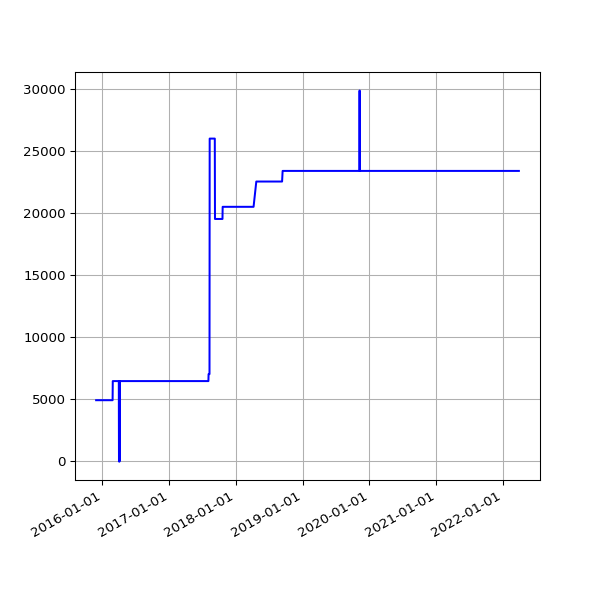

Values plotted in this chart, from the file beside it:
date, value
2015-11-28 02:19:17 +0000, 4931
2015-11-29 02:16:08 +0000, 4931
2015-11-30 02:12:07 +0000, 4931
2015-12-01 02:11:49 +0000, 4931
2015-12-02 02:09:35 +0000, 4931
2015-12-03 02:33:16 +0000, 4931
2015-12-04 02:29:28 +0000, 4931
2015-12-05 02:09:41 +0000, 4931
2015-12-06 02:11:08 +0000, 4931
2015-12-07 02:09:16 +0000, 4931
2015-12-08 02:07:34 +0000, 4931
2015-12-09 02:18:44 +0000, 4931
2015-12-10 02:16:25 +0000, 4931
2015-12-11 02:25:48 +0000, 4931
2015-12-12 02:22:42 +0000, 4931
2015-12-13 02:11:23 +0000, 4931
2015-12-14 02:11:39 +0000, 4931
2015-12-15 02:13:41 +0000, 4931
2015-12-16 03:52:18 +0000, 4931
2015-12-17 02:41:15 +0000, 4931
2015-12-18 03:22:52 +0000, 4931
2015-12-19 02:17:19 +0000, 4931
2015-12-20 03:04:04 +0000, 4931
2015-12-21 02:38:08 +0000, 4931
2015-12-22 02:20:58 +0000, 4931
2015-12-23 02:21:55 +0000, 4931
2015-12-24 02:39:53 +0000, 4931
2015-12-25 02:12:00 +0000, 4931
2015-12-26 03:10:17 +0000, 4931
2015-12-27 02:34:50 +0000, 4931
2015-12-28 02:15:10 +0000, 4931
2015-12-29 02:23:46 +0000, 4931
2015-12-30 02:21:27 +0000, 4931
2016-01-09 02:19:06 +0000, 4931
2016-01-10 03:42:17 +0000, 4931
2016-01-11 03:42:37 +0000, 4931
2016-01-12 02:53:35 +0000, 4931
2016-01-13 02:21:27 +0000, 4931
2016-01-14 02:32:42 +0000, 4931
2016-01-15 02:35:40 +0000, 4931
2016-01-16 02:19:34 +0000, 4931
2016-01-17 02:21:38 +0000, 4931
2016-01-18 06:14:36 +0000, 4931
2016-01-19 02:34:15 +0000, 4931
2016-01-20 03:12:50 +0000, 4931
2016-01-21 02:21:52 +0000, 4931
2016-01-22 02:58:21 +0000, 4931
2016-01-23 02:12:19 +0000, 4931
2016-01-24 02:12:52 +0000, 4931
2016-01-25 02:20:31 +0000, 4931
2016-01-26 02:13:41 +0000, 4931
2016-01-27 03:49:34 +0000, 4931
2016-01-28 03:53:39 +0000, 4931
2016-01-29 03:46:44 +0000, 4931
2016-01-30 03:53:31 +0000, 4931
2016-01-31 04:03:38 +0000, 4931
2016-02-01 04:07:18 +0000, 4931
2016-02-02 04:15:40 +0000, 4931
2016-02-03 03:50:12 +0000, 4931
2016-02-04 03:59:25 +0000, 4931
... 1,677 more rows
